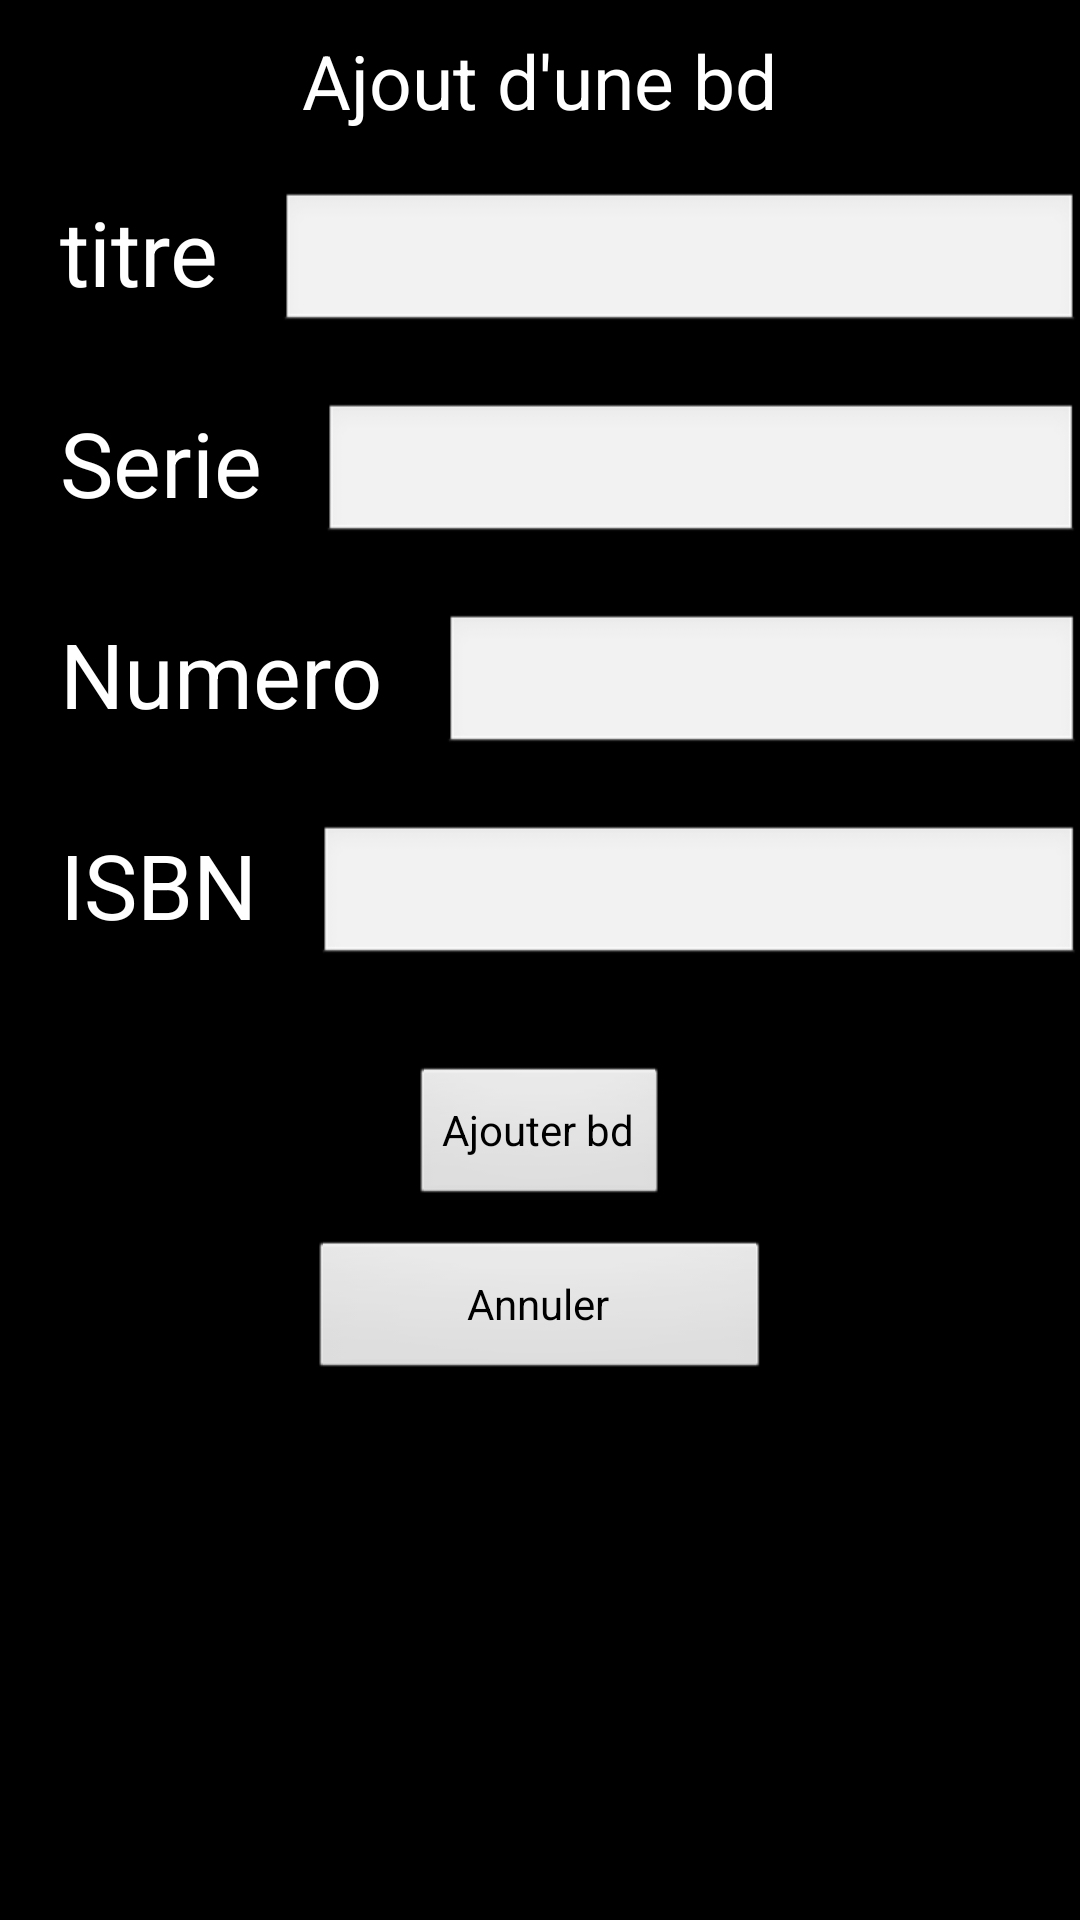

Layout XML and referenced resources for this Android screen:
<!-- AndroidManifest.xml: application theme bdthequeTheme -->
<!-- res/layout/form_livre.xml -->
<?xml version="1.0" encoding="utf-8"?>

<LinearLayout xmlns:android="http://schemas.android.com/apk/res/android"
    android:layout_width="fill_parent"
    android:layout_height="fill_parent"
    android:orientation="vertical"
    > 
    
	<TextView
	    android:id="@+id/textLabel1"
	    android:layout_width="wrap_content"
	    android:layout_height="wrap_content"
	    android:layout_gravity="center"
	    android:layout_marginTop="10dp"
	    android:text="Ajout d&apos;une bd"
	    android:textSize="25dp" 
	    />
    
    <LinearLayout
        android:layout_width="match_parent"
        android:layout_height="wrap_content"
        android:layout_marginTop="20dp"
        android:orientation="horizontal" 
        >

        <TextView
            android:id="@+id/textLabel2"
            android:layout_width="wrap_content"
            android:layout_height="wrap_content"
            android:layout_gravity="left"
            android:layout_marginTop="10dp"
            android:paddingLeft="20dp"
            android:paddingRight="20dp"
            android:text="titre"
            android:textSize="30dp" 
            />

        <EditText
            android:id="@+id/textTitre"
            android:layout_width="match_parent"
            android:layout_height="wrap_content"
            android:layout_gravity="left" 
            />

    </LinearLayout>
    
    <LinearLayout
        android:layout_width="match_parent"
        android:layout_height="wrap_content"
        android:layout_marginTop="20dp"
        android:orientation="horizontal" 
        >
    
		<TextView
	        android:id="@+id/textLabel3"
	        android:layout_width="wrap_content"
			android:layout_height="wrap_content"
	        android:layout_gravity="left"
	        android:layout_marginTop="10dp"
	        android:text="Serie"
	        android:textSize="30dp"
	        android:paddingRight="20dp" 
	        android:paddingLeft="20dp"
	        />
		
		<EditText
		    android:id="@+id/textSerie"
		    android:layout_width="match_parent"
		    android:layout_height="wrap_content"
		    android:layout_gravity="left" 
		    />

	</LinearLayout>
	
    <LinearLayout
        android:layout_width="match_parent"
        android:layout_height="wrap_content"
        android:layout_marginTop="20dp"
        android:orientation="horizontal" 
        >
    
		<TextView
	        android:id="@+id/textLabel4"
	        android:layout_width="wrap_content"
			android:layout_height="wrap_content"
	        android:layout_gravity="left"
	        android:layout_marginTop="10dp"
	        android:text="Numero"
	        android:textSize="30dp"
	        android:paddingRight="20dp" 
	        android:paddingLeft="20dp"
	        />
		
		<EditText
		    android:id="@+id/textNumero"
		    android:layout_width="match_parent"
		    android:layout_height="wrap_content"
		    android:layout_gravity="left" 
		    />

	</LinearLayout>
	
    <LinearLayout
        android:layout_width="match_parent"
        android:layout_height="wrap_content"
        android:layout_marginTop="20dp"
        android:orientation="horizontal" >
    
		<TextView
	        android:id="@+id/textLabel5"
	        android:layout_width="wrap_content"
			android:layout_height="wrap_content"
	        android:layout_gravity="left"
	        android:layout_marginTop="10dp"
	        android:text="ISBN"
	        android:textSize="30dp"
	        android:paddingRight="20dp" 
	        android:paddingLeft="20dp"
	        />
		
		<EditText
		    android:id="@+id/textISBN"
		    android:layout_width="match_parent"
		    android:layout_height="wrap_content"
		    android:layout_gravity="left" 
		    />

	</LinearLayout>
	
    <LinearLayout
        android:layout_width="match_parent"
        android:layout_height="wrap_content"
        android:layout_marginTop="20dp"
        android:orientation="vertical" 
        >

        <Button
            android:id="@+id/btAdd"
            android:layout_width="wrap_content"
            android:layout_height="wrap_content"
            android:layout_gravity="center_horizontal"
            android:layout_marginTop="10dp"
            android:text="@string/textButtonAdd"
             />

		<Button
		    android:id="@+id/btCancel"
		    android:layout_width="154dp"
		    android:layout_height="wrap_content"
		    android:layout_gravity="center_horizontal"
		    android:layout_marginTop="10dp"
		    android:text="@string/textButtonCancel"
		    />

	</LinearLayout>

</LinearLayout>
<!-- resources referenced by this layout -->
<resources>
  <string name="textButtonAdd">Ajouter bd</string>
  <string name="textButtonCancel">Annuler</string>
  <style name="bdthequeTheme" parent="android:Theme.Light.NoTitleBar">
      <item name="android:layout_width">wrap_content</item>
      <item name="android:layout_height">wrap_content</item>
      <item name="android:textColor">@color/blanc</item>
      <item name="android:textSize">@dimen/textSize</item>
      <item name="android:background">@color/noir</item>
      <item name="android:textColorHighlight">@color/vert</item>
  </style>
  <color name="blanc">#FFFFFF</color>
  <color name="noir">#000000</color>
  <color name="vert">#00C000</color>
</resources>
